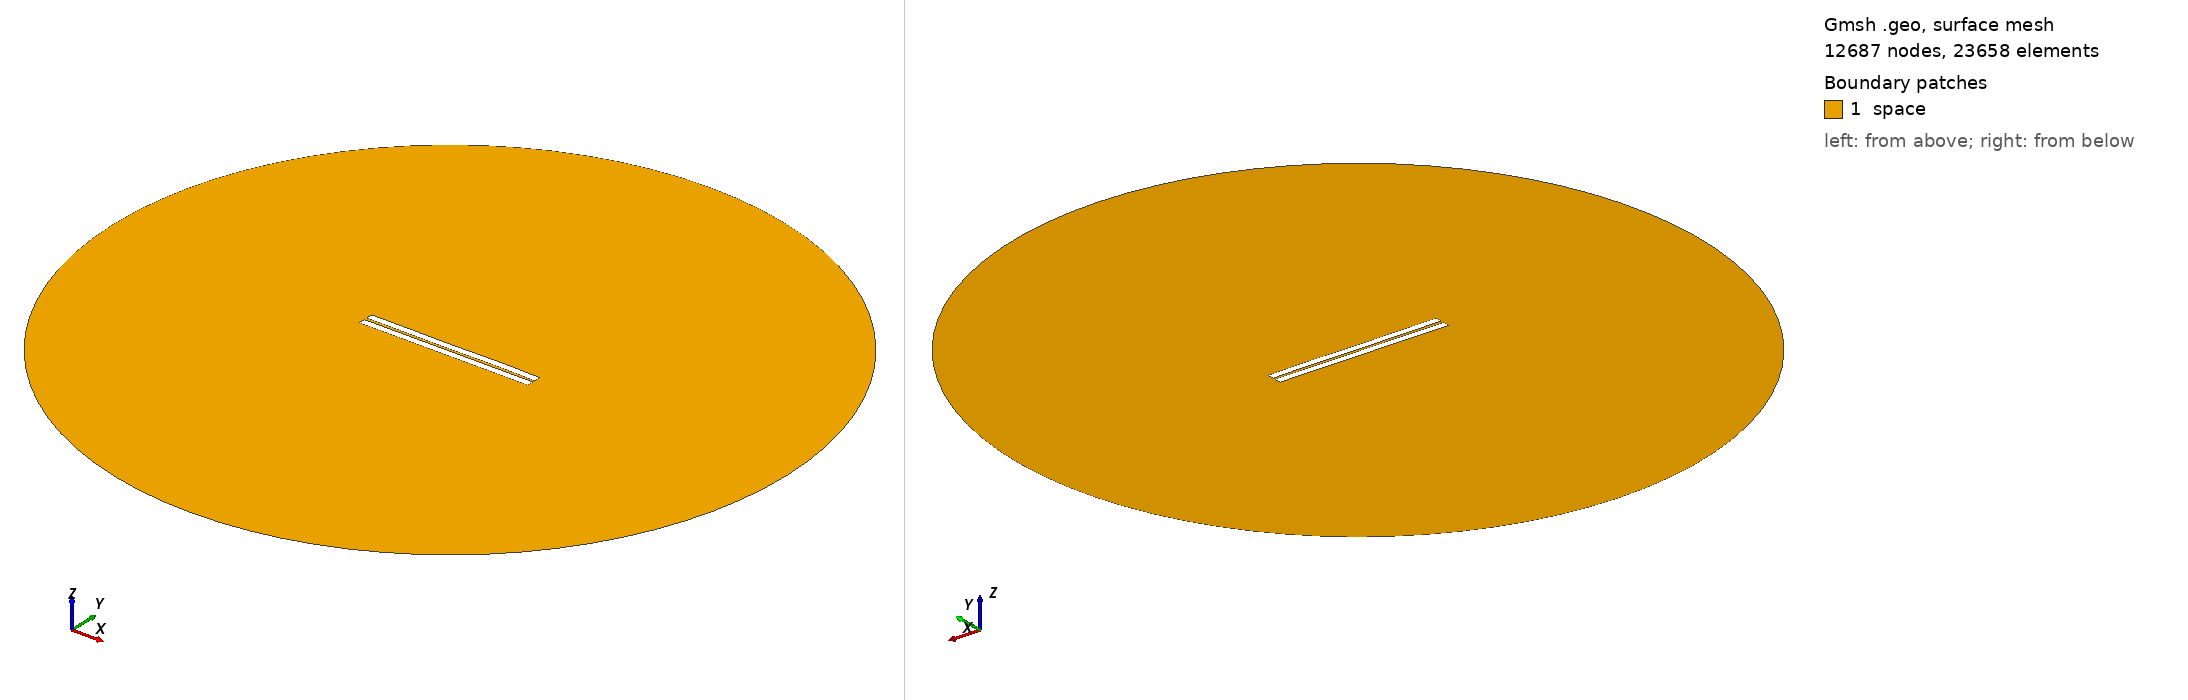

Gmsh geometry script, surface-meshed: 12687 nodes, 23658 surface elements. Boundary patches (legend numbers): 1 space. Left view from above one corner, right view from below the opposite corner. Legend entries are the model's physical surfaces. The drawing asked Gmsh for element sizes between 1% and 20% of the model's largest extent; the script's own settings can give other sizes.

=== 184.geo (drawn) ===
//---------------------------------------
// Geometry kernel
//---------------------------------------

SetFactory("OpenCASCADE");



//---------------------------------------
// Parameters of the geometry
//---------------------------------------

// Overetch of the upper plate
overetch = 0.0;

// Distance between the plates
distance = 1.5;

// Discretization over the x axis (for the deformation)
nx = 50; 

// Length of the plate
L = 100 - overetch; 

// Number of modes
n = 4; 

// 1st mode coefficient
coeff(1) = -0.075;
beta(1) = 0.596864 * 3.1415926535 / L;

// 2nd mode coefficient
coeff(2) = 0.0;
beta(2) = 1.49418 * 3.1415926535 / L;

// 3rd mode coefficient
coeff(3) = -0.075;
beta(3) = 2.50025 * 3.1415926535 / L;

// 4th mode coefficient
coeff(4) = 0.07499999999999998;
beta(4) = 3.49999 * 3.1415926535 / L;



//---------------------------------------
// Upper plate (deformed rectangle)
//---------------------------------------

// Coordiantes of the upper plate
xmin = -50;
xmax = 50 - overetch;

// Height of the upper plate
yheight = 4 - 2 * overetch;

// Indexes of the points
UpperID[] = {};
LowerID[] = {};
LeftID[] = {};
RightID[] = {};

// Point index
p = 1;

// Horizontal edges
For i In {1:nx}
    x = xmin + (i-1)*(xmax - xmin)/(nx-1);

    y_bottom = distance / 2 + overetch;
    For j In {1:n}
        C = (Cosh(beta(j)*L) + Cos(beta(j)*L)) / (Sinh(beta(j)*L) + Sin(beta(j)*L));
        y_bottom  = y_bottom + coeff(j) * (Cosh(beta(j)*(x+50)) - Cos(beta(j)*(x+50)) - C * (Sinh(beta(j)*(x+50)) - Sin(beta(j)*(x+50))));
    EndFor

    y_top = y_bottom + yheight;

    Point(p) = {x, y_top, 0, 1.0};
    UpperID[i] = p;
    p = p + 1;

    Point(p) = {x, y_bottom, 0, 1.0};
    LowerID[i] = p;
    p = p + 1;
EndFor

// Create point lists
UpperPts[] = {}; LowerPts[] = {};
For i In {1:nx}
  UpperPts[] += {UpperID[i]};
  LowerPts[] += {LowerID[i]};
EndFor

// Build splines
Spline(1) = {UpperPts[]};
Spline(2) = {LowerPts[]};
Line(3) = {LowerPts[nx-1], UpperPts[nx-1]};
Line(4) = {LowerPts[0], UpperPts[0]};

// Build the plane surface
Curve Loop(1) = {2, 3, -1, -4};
Plane Surface(1) = {1};



//---------------------------------------
// Lower plate (rectangle)
//---------------------------------------

// Vertices
Point(1001) = {-50, -1, 0, 1.0};
Point(1002) = { 50, -1, 0, 1.0};
Point(1003) = { 50,  -5, 0, 1.0};
Point(1004) = {-50,  -5, 0, 1.0};

// Edges
Line(5) = {1001, 1002};
Line(6) = {1002, 1003};
Line(7) = {1003, 1004};
Line(8) = {1004, 1001};

// Plane surface
Line Loop(2) = {5, 6, 7, 8};
Plane Surface(2) = {2}; 



//---------------------------------------
// Outer (fictious) boundary
//---------------------------------------

// Points
Point(1005) = {0, 0, 0};       // Center
Point(1006) = {200, 0, 0};     // Start point
Point(1007) = {0, 200, 0};     // 90 degrees
Point(1008) = {-200, 0, 0};    // 180 degrees
Point(1009) = {0, -200, 0};    // 270 degrees

// Circle arcs (each needs start, center, end)
Circle(9) = {1006, 1005, 1007};
Circle(10) = {1007, 1005, 1008};
Circle(11) = {1008, 1005, 1009};
Circle(12) = {1009, 1005, 1006};

// Plane surface for the entire domain
Curve Loop(3) = {9, 10, 11, 12};
Surface(3) = {3};

// Subtract the plates from the whole domain to obtain the actual domain where we want to solve the equations
BooleanDifference{ Surface{3}; Delete; }{ Surface{1}; Surface{2}; Delete; }




//---------------------------------------
// Transfinite Lines/Curves
//---------------------------------------

// Set the number of points on the boundaries
r = 7;

// Plates
Transfinite Curve {1, 2} = 50*r Using Progression 1;
Transfinite Curve {3, 4} = 2*r Using Progression 1;
Transfinite Line {5, 7} = 50*r Using Progression 1;
Transfinite Line {6, 8} = 2*r Using Progression 1;

// Outer boundary
Transfinite Line {9, 10, 11, 12} = 20 Using Progression 1;



//---------------------------------------
// Physical groups
//---------------------------------------                

// Physical curves (boundaries)
Physical Line("force_segment", 10) = {2};
Physical Line("upper_plate", 11) = {1, 3, 4};
Physical Line("lower_plate", 12) = {5, 6, 7, 8};
Physical Line("boundary", 20) = {9, 10, 11, 12};

// Physical Surfaces
Physical Surface("space", 30) = {3};



//---------------------------------------
// 6. Generate the Mesh
//---------------------------------------

// 2D mesh generation
Mesh 2;
